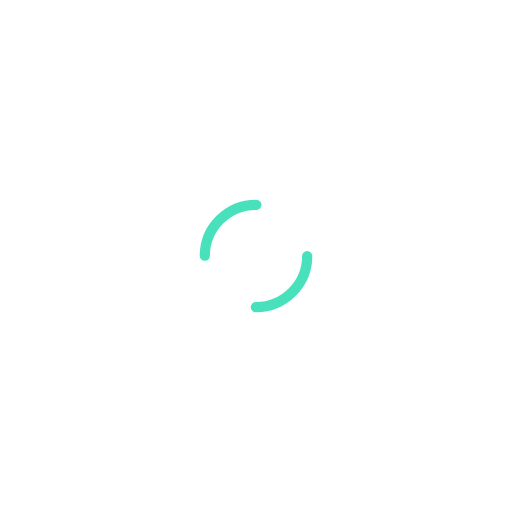
t = 0.00 s
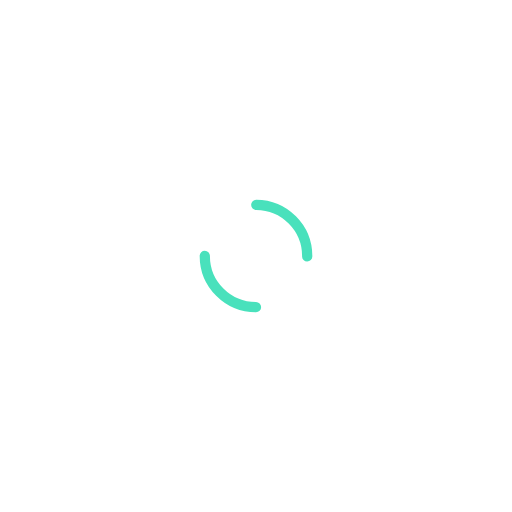
t = 0.25 s
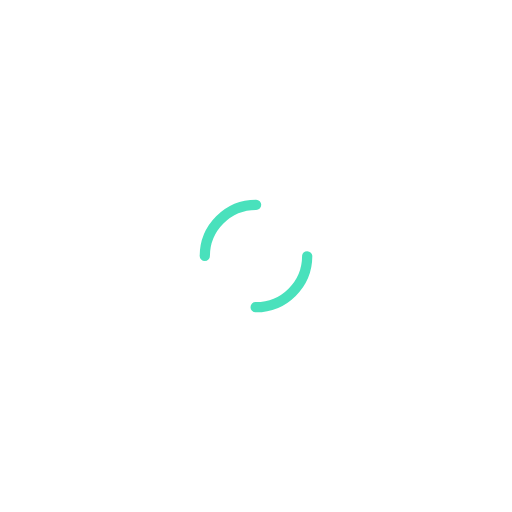
t = 0.50 s
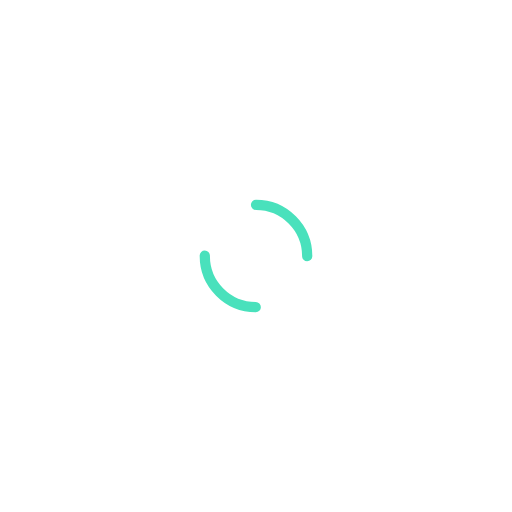
t = 0.75 s

The animated SVG that drew these frames (rendered in a browser with its animation timeline set to each time). Animation: 1 SMIL element (animateTransform=1); one cycle of 1.00 s, repeats indefinitely.

<?xml version="1.0" encoding="utf-8"?>
<svg xmlns="http://www.w3.org/2000/svg" xmlns:xlink="http://www.w3.org/1999/xlink" style="margin: auto; background: none; display: block; shape-rendering: auto;" width="211px" height="211px" viewBox="0 0 100 100" preserveAspectRatio="xMidYMid">
<circle cx="50" cy="50" r="10" stroke-width="2" stroke="#49e1bc" stroke-dasharray="15.707963267948966 15.707963267948966" fill="none" stroke-linecap="round">
  <animateTransform attributeName="transform" type="rotate" repeatCount="indefinite" dur="1s" keyTimes="0;1" values="0 50 50;360 50 50"></animateTransform>
</circle>
<!-- [ldio] generated by https://loading.io/ --></svg>
